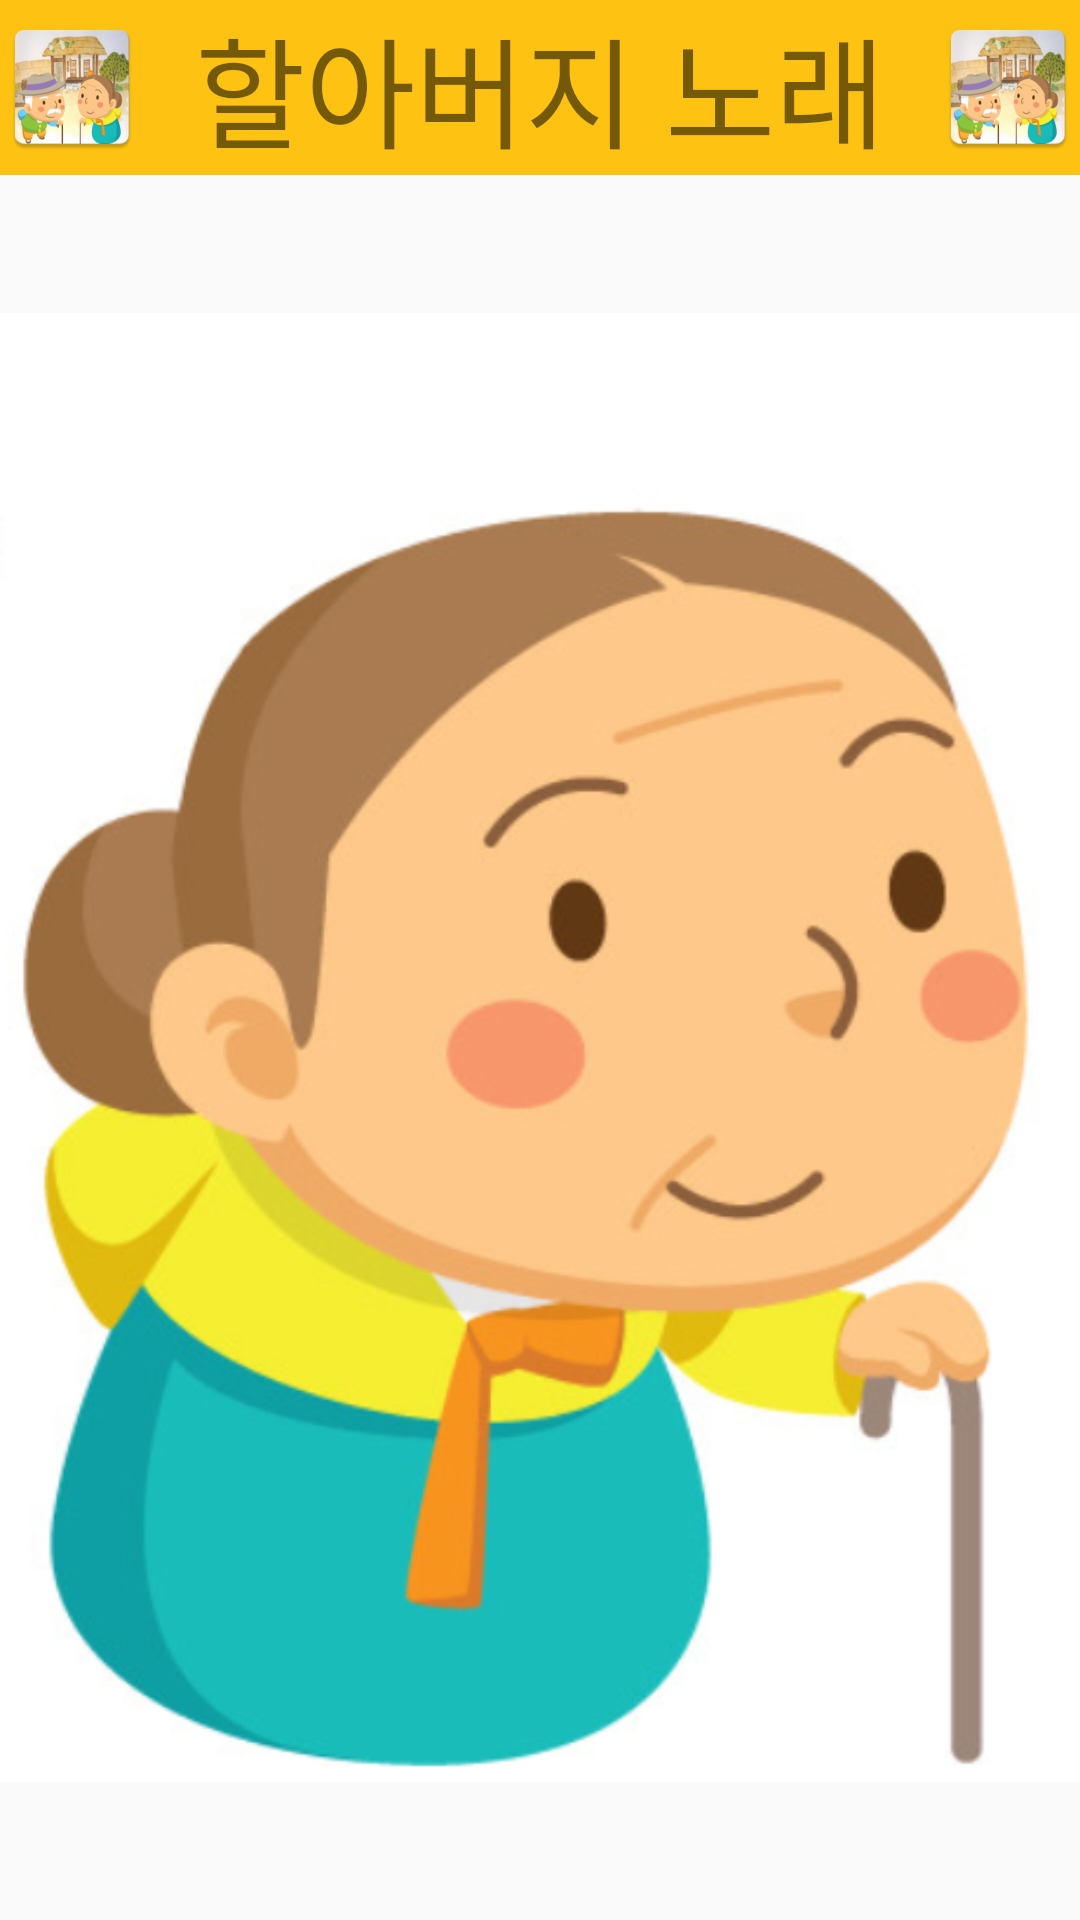

Here is an Android app screen rendered from its layout file. Give the layout XML and the strings, colors and styles it references.
<!-- AndroidManifest.xml: application theme Theme.Instargrandmother -->
<!-- res/layout/gf_music.xml -->
<?xml version="1.0" encoding="utf-8"?>
<LinearLayout xmlns:android="http://schemas.android.com/apk/res/android"
    xmlns:app="http://schemas.android.com/apk/res-auto"
    xmlns:tools="http://schemas.android.com/tools"
    android:layout_width="match_parent"
    android:layout_height="match_parent"
    android:orientation="vertical">

    <androidx.appcompat.widget.Toolbar
        android:id="@+id/toolbar"
        android:layout_width="match_parent"
        android:layout_height="wrap_content"
        android:background="#FDC212"
        android:minHeight="?attr/actionBarSize"
        android:theme="?attr/actionBarTheme"
        tools:layout_editor_absoluteX="0dp"
        tools:layout_editor_absoluteY="2dp"
        app:contentInsetStart="0dp">

        <ImageView
            android:layout_width="wrap_content"
            android:layout_height="wrap_content"
            android:layout_gravity="start"
            android:layout_marginStart="0dp"
            android:scaleType="centerInside"
            android:src="@mipmap/ic_launcher_instargrandmother" />

        <TextView
            android:layout_width="wrap_content"
            android:layout_height="match_parent"
            android:layout_gravity="center"
            android:text="할아버지 노래"
            android:textSize="40sp" />

        <ImageView
            android:layout_width="wrap_content"
            android:layout_height="wrap_content"
            android:layout_gravity="end"
            android:src="@mipmap/ic_launcher_instargrandmother" />

    </androidx.appcompat.widget.Toolbar>

    <LinearLayout
        android:layout_width="wrap_content"
        android:layout_height="wrap_content"
        android:orientation="horizontal">

        <ImageView
            android:layout_width="wrap_content"
            android:layout_height="wrap_content"
            android:src="@drawable/grandmother">



        </ImageView>
    </LinearLayout>



</LinearLayout>
<!-- resources referenced by this layout -->
<resources>
  <!-- drawable grandmother: png bitmap (drawable, 136918 bytes) -->
  <!-- mipmap ic_launcher_instargrandmother: png bitmap (mipmap-hdpi, 9648 bytes) -->
  <style name="Theme.Instargrandmother" parent="Theme.AppCompat.Light.NoActionBar">
          
          <item name="windowActionBar">false</item>
          <item name="windowNoTitle">true</item>
          <item name="colorPrimary">@color/purple_500</item>
          <item name="colorPrimaryVariant">@color/purple_700</item>
          <item name="colorOnPrimary">@color/white</item>
          
          <item name="colorSecondary">@color/teal_200</item>
          <item name="colorSecondaryVariant">@color/teal_700</item>
          <item name="colorOnSecondary">@color/black</item>
          
          <item name="android:statusBarColor" tools:targetApi="l">?attr/colorPrimaryVariant</item>
          
      </style>
  <!-- not gathered from this repository: default colours our renderer supplied (Android Studio template values) -->
  <color name="purple_500">#FF6200EE</color>
  <color name="purple_700">#FF3700B3</color>
  <color name="teal_200">#FF03DAC5</color>
  <color name="teal_700">#FF018786</color>
  <color name="black">#FF000000</color>
  <color name="white">#FFFFFFFF</color>
</resources>
